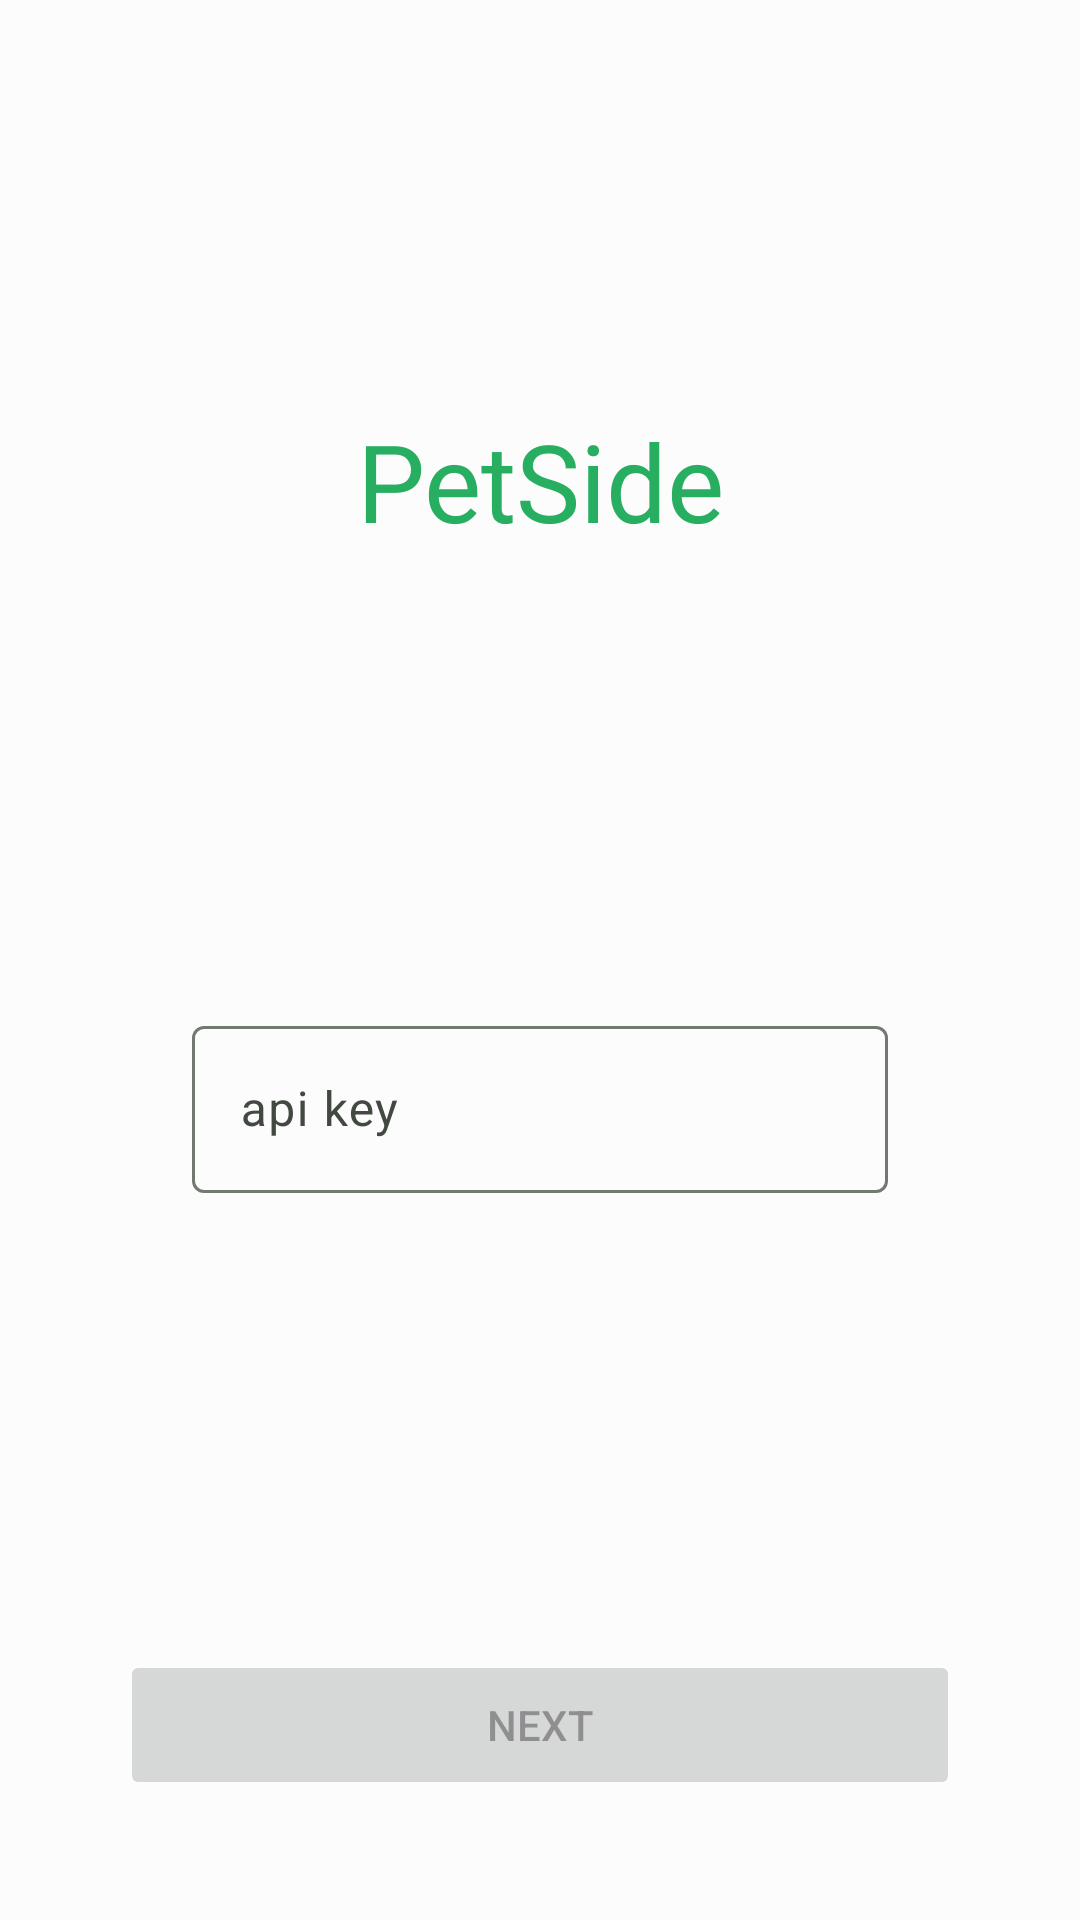

Write the Android layout XML for this screen, with the resource values it uses.
<!-- AndroidManifest.xml: application theme Theme.FragmentVM -->
<!-- res/layout/api_fragment.xml -->
<?xml version="1.0" encoding="utf-8"?>
<androidx.constraintlayout.widget.ConstraintLayout xmlns:android="http://schemas.android.com/apk/res/android"
    xmlns:app="http://schemas.android.com/apk/res-auto"
    xmlns:tools="http://schemas.android.com/tools"
    android:layout_width="match_parent"
    android:layout_height="match_parent"
    tools:context=".ui.fragments.ApiFragment">

    <include
        android:id="@+id/include"
        layout="@layout/header"
        android:layout_width="0dp"
        android:layout_height="wrap_content"
        android:layout_marginTop="80dp"
        app:layout_constraintEnd_toEndOf="parent"
        app:layout_constraintStart_toStartOf="parent"
        app:layout_constraintTop_toBottomOf="@id/barrier2" />

    <com.google.android.material.textfield.TextInputLayout
        android:id="@+id/tilApikey"
        android:layout_width="0dp"
        android:layout_height="wrap_content"
        android:layout_marginStart="64dp"
        android:layout_marginEnd="64dp"
        android:hint="@string/apikey"
        app:layout_constraintBottom_toTopOf="@id/btnNext"
        app:layout_constraintEnd_toEndOf="parent"
        app:layout_constraintStart_toStartOf="parent"
        app:layout_constraintTop_toBottomOf="@+id/include">

        <com.google.android.material.textfield.TextInputEditText
            android:id="@+id/edtApikey"
            android:layout_width="match_parent"
            android:layout_height="wrap_content"
            android:inputType="text"
            tools:ignore="TextContrastCheck" />
    </com.google.android.material.textfield.TextInputLayout>

    <Button
        android:id="@+id/btnNext"
        android:layout_width="0dp"
        android:layout_height="50dp"
        android:layout_marginStart="40dp"
        android:layout_marginEnd="40dp"
        android:layout_marginBottom="40dp"
        android:enabled="false"
        android:text="@string/btnNext"
        app:icon="@drawable/ic_arrow"
        app:iconGravity="end"
        app:layout_constraintBottom_toBottomOf="parent"
        app:layout_constraintEnd_toEndOf="parent"
        app:layout_constraintStart_toStartOf="parent" />

    <Button
        android:id="@+id/btnBack"
        style="@style/Widget.Material3.Button.IconButton"
        android:layout_width="wrap_content"
        android:layout_height="wrap_content"
        android:layout_marginStart="8dp"
        android:layout_marginTop="8dp"
        android:contentDescription="@string/back"
        android:rotationY="180"
        app:icon="@drawable/ic_arrow"
        app:layout_constraintStart_toStartOf="parent"
        app:layout_constraintTop_toTopOf="parent" />

    <androidx.constraintlayout.widget.Barrier
        android:id="@+id/barrier2"
        android:layout_width="wrap_content"
        android:layout_height="wrap_content"
        app:barrierDirection="bottom"
        app:constraint_referenced_ids="btnBack"
        tools:layout_editor_absoluteY="658dp" />

</androidx.constraintlayout.widget.ConstraintLayout>
<!-- res/layout/header.xml (included above) -->
<?xml version="1.0" encoding="utf-8"?>
<androidx.constraintlayout.widget.ConstraintLayout xmlns:android="http://schemas.android.com/apk/res/android"
    xmlns:app="http://schemas.android.com/apk/res-auto"
    android:layout_width="match_parent"
    android:layout_height="wrap_content">

    <TextView
        android:id="@+id/textView"
        android:layout_width="0dp"
        android:layout_height="wrap_content"
        android:fontFamily="@font/inter400"
        android:gravity="center|top"
        android:text="@string/app_name"
        android:textColor="@color/md_theme_light_primary"
        android:textSize="36sp"
        app:layout_constraintEnd_toEndOf="parent"
        app:layout_constraintStart_toStartOf="parent"
        app:layout_constraintTop_toTopOf="parent" />
</androidx.constraintlayout.widget.ConstraintLayout>
<!-- resources referenced by this layout -->
<resources>
  <color name="md_theme_light_primary">#27AE60</color>
  <!-- drawable ic_arrow (drawable) -->
  <vector xmlns:android="http://schemas.android.com/apk/res/android"
      android:width="16dp"
      android:height="16dp"
      android:viewportWidth="16"
      android:viewportHeight="16">
      <path
          android:fillColor="#ffffff"
          android:pathData="M0,7H12.17L6.58,1.41L8,0L16,8L8,16L6.59,14.59L12.17,9H0V7Z" />
  </vector>
  <string name="apikey">api key</string>
  <string name="app_name">PetSide</string>
  <string name="back">Back</string>
  <string name="btnNext">Next</string>
  <color name="md_theme_light_onPrimary">#FFFFFF</color>
  <color name="md_theme_light_primaryContainer">#7EFBA4</color>
  <color name="md_theme_light_onPrimaryContainer">#00210B</color>
  <color name="md_theme_light_secondary">#006E02</color>
  <color name="md_theme_light_onSecondary">#FFFFFF</color>
  <color name="md_theme_light_secondaryContainer">#75FF6A</color>
  <color name="md_theme_light_onSecondaryContainer">#002200</color>
  <color name="md_theme_light_tertiary">#3A656F</color>
  <color name="md_theme_light_onTertiary">#FFFFFF</color>
  <color name="md_theme_light_tertiaryContainer">#BEEAF5</color>
  <color name="md_theme_light_onTertiaryContainer">#001F25</color>
  <color name="md_theme_light_error">#BA1B1B</color>
  <color name="md_theme_light_errorContainer">#FFDAD4</color>
  <color name="md_theme_light_onError">#FFFFFF</color>
  <color name="md_theme_light_onErrorContainer">#410001</color>
  <color name="md_theme_light_background">#FCFCFC</color>
  <color name="md_theme_light_onBackground">#201A1A</color>
  <color name="md_theme_light_surface">#FCFCFC</color>
  <color name="md_theme_light_onSurface">#201A1A</color>
  <color name="md_theme_light_surfaceVariant">#DDE4DA</color>
  <color name="md_theme_light_onSurfaceVariant">#414941</color>
  <color name="md_theme_light_outline">#727971</color>
  <color name="md_theme_light_inverseOnSurface">#FBEEED</color>
  <color name="md_theme_light_inverseSurface">#362F2F</color>
  <color name="md_theme_light_primaryInverse">#61DE8A</color>
  <style name="Widget.App.CircularProgressIndicator" parent="Widget.Material3.CircularProgressIndicator">
          <item name="materialThemeOverlay">@style/ThemeOverlay.App.CircularProgressIndicator</item>
      </style>
  <color name="navbarColor">#219653</color>
  <style name="ThemeOverlay.App.CircularProgressIndicator" parent="">
          <item name="colorPrimary">@color/progress_indicator</item>
      </style>
  <color name="progress_indicator">#03DAC5</color>
</resources>
